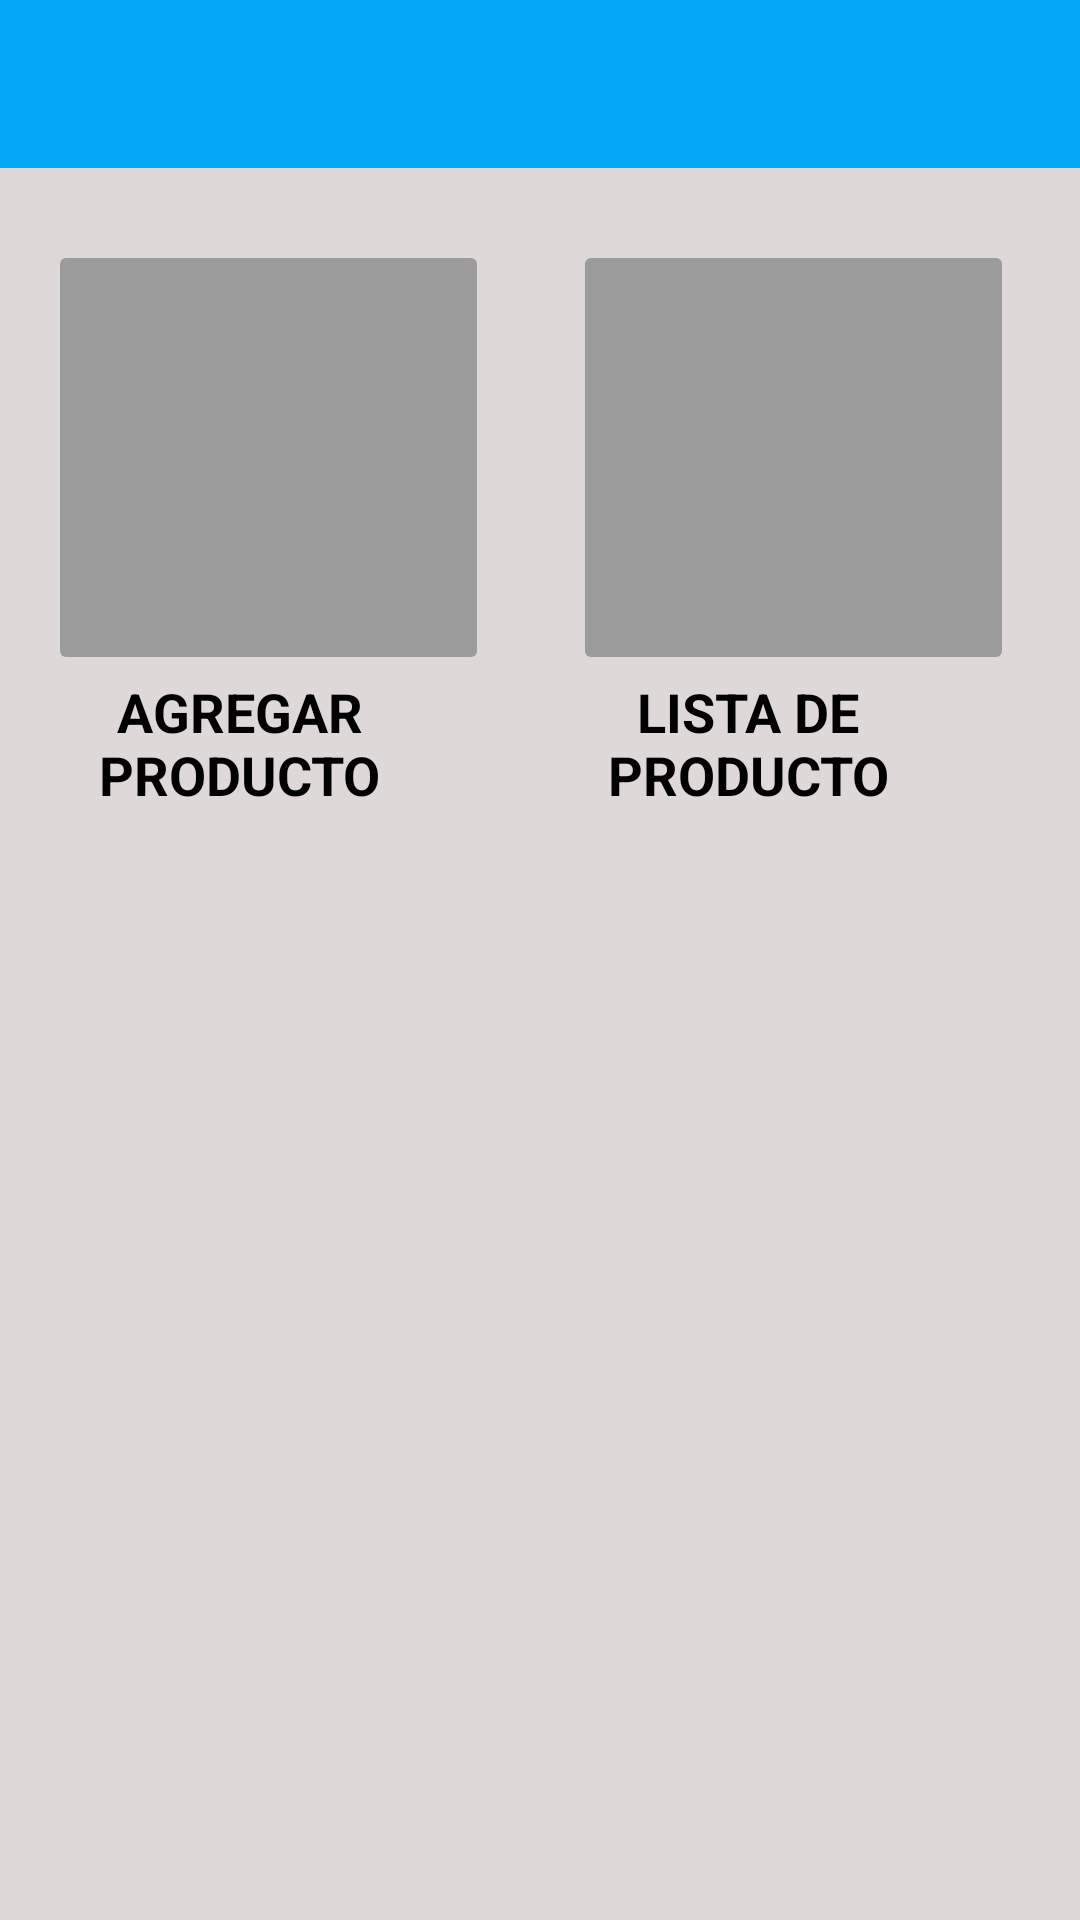

Layout XML and referenced resources for this Android screen:
<!-- AndroidManifest.xml: application theme Theme.Mercado -->
<!-- res/layout/activity_producto.xml -->
<?xml version="1.0" encoding="utf-8"?>
<androidx.constraintlayout.widget.ConstraintLayout xmlns:android="http://schemas.android.com/apk/res/android"
    xmlns:app="http://schemas.android.com/apk/res-auto"
    xmlns:tools="http://schemas.android.com/tools"
    android:layout_width="match_parent"
    android:layout_height="match_parent"
    android:background="#DFD8D8"
    tools:context=".Producto">

    <androidx.appcompat.widget.Toolbar
        android:id="@+id/toolbarProducto"
        android:layout_width="match_parent"
        android:layout_height="wrap_content"
        android:background="@color/purple_200"
        android:minHeight="?attr/actionBarSize"
        android:theme="?attr/actionBarTheme"
        app:layout_constraintEnd_toEndOf="parent"
        app:layout_constraintStart_toStartOf="parent"
        app:layout_constraintTop_toTopOf="parent" />

    <ImageButton
        android:id="@+id/btnAgregarProducto"
        android:layout_width="147dp"
        android:layout_height="145dp"
        android:layout_marginStart="16dp"
        android:layout_marginTop="24dp"
        android:adjustViewBounds="false"
        android:backgroundTint="#9C9B9B"
        android:baselineAlignBottom="true"
        android:onClick="AgregarProducto"
        android:scaleType="fitCenter"
        app:circularflow_radiusInDP="20dp"
        app:layout_constraintStart_toStartOf="parent"
        app:layout_constraintTop_toBottomOf="@+id/toolbarProducto"
        app:srcCompat="@drawable/anadir_producto"
        tools:ignore="SpeakableTextPresentCheck" />

    <ImageButton
        android:id="@+id/btnListarProducto"
        android:layout_width="147dp"
        android:layout_height="145dp"
        android:layout_marginTop="24dp"
        android:layout_marginEnd="16dp"
        android:backgroundTint="#9C9B9B"
        android:onClick="ListarProducto"
        android:scaleType="fitCenter"
        app:layout_constraintEnd_toEndOf="parent"
        app:layout_constraintHorizontal_bias="0.823"
        app:layout_constraintStart_toEndOf="@+id/btnAgregarProducto"
        app:layout_constraintTop_toBottomOf="@+id/toolbarProducto"
        app:srcCompat="@drawable/lista_producto"
        tools:ignore="SpeakableTextPresentCheck" />

    <TextView
        android:id="@+id/textView9"
        android:layout_width="154dp"
        android:layout_height="51dp"
        android:text="AGREGAR PRODUCTO"
        android:textAlignment="center"
        android:textColor="#000000"
        android:textSize="18sp"
        android:textStyle="bold"
        app:layout_constraintEnd_toStartOf="@+id/textView41"
        app:layout_constraintHorizontal_bias="0.125"
        app:layout_constraintStart_toStartOf="parent"
        app:layout_constraintTop_toBottomOf="@+id/btnAgregarProducto" />

    <TextView
        android:id="@+id/textView41"
        android:layout_width="149dp"
        android:layout_height="45dp"
        android:layout_marginEnd="36dp"
        android:text="LISTA DE PRODUCTO"
        android:textAlignment="center"
        android:textColor="#000000"
        android:textSize="18sp"
        android:textStyle="bold"
        app:layout_constraintEnd_toEndOf="parent"
        app:layout_constraintTop_toBottomOf="@+id/btnListarProducto" />
</androidx.constraintlayout.widget.ConstraintLayout>
<!-- resources referenced by this layout -->
<resources>
  <color name="purple_200">#03A9F4</color>
  <style name="Theme.Mercado" parent="Theme.MaterialComponents.DayNight.NoActionBar">
          
          <item name="colorPrimary">@color/colorWhite</item>
          <item name="colorPrimaryVariant">@color/purple_700</item>
          <item name="colorOnPrimary">@color/white</item>
          
          <item name="colorSecondary">@color/teal_200</item>
          <item name="colorSecondaryVariant">@color/teal_700</item>
          <item name="colorOnSecondary">#FFFEFE</item>
          
          <item name="android:statusBarColor" tools:targetApi="l">?attr/colorPrimaryVariant</item>
          
      </style>
  <color name="colorWhite">#3F51B5</color>
  <color name="purple_700">#FF3700B3</color>
  <color name="white">#FFFFFFFF</color>
  <color name="teal_200">#FF03DAC5</color>
  <color name="teal_700">#FF018786</color>
</resources>
